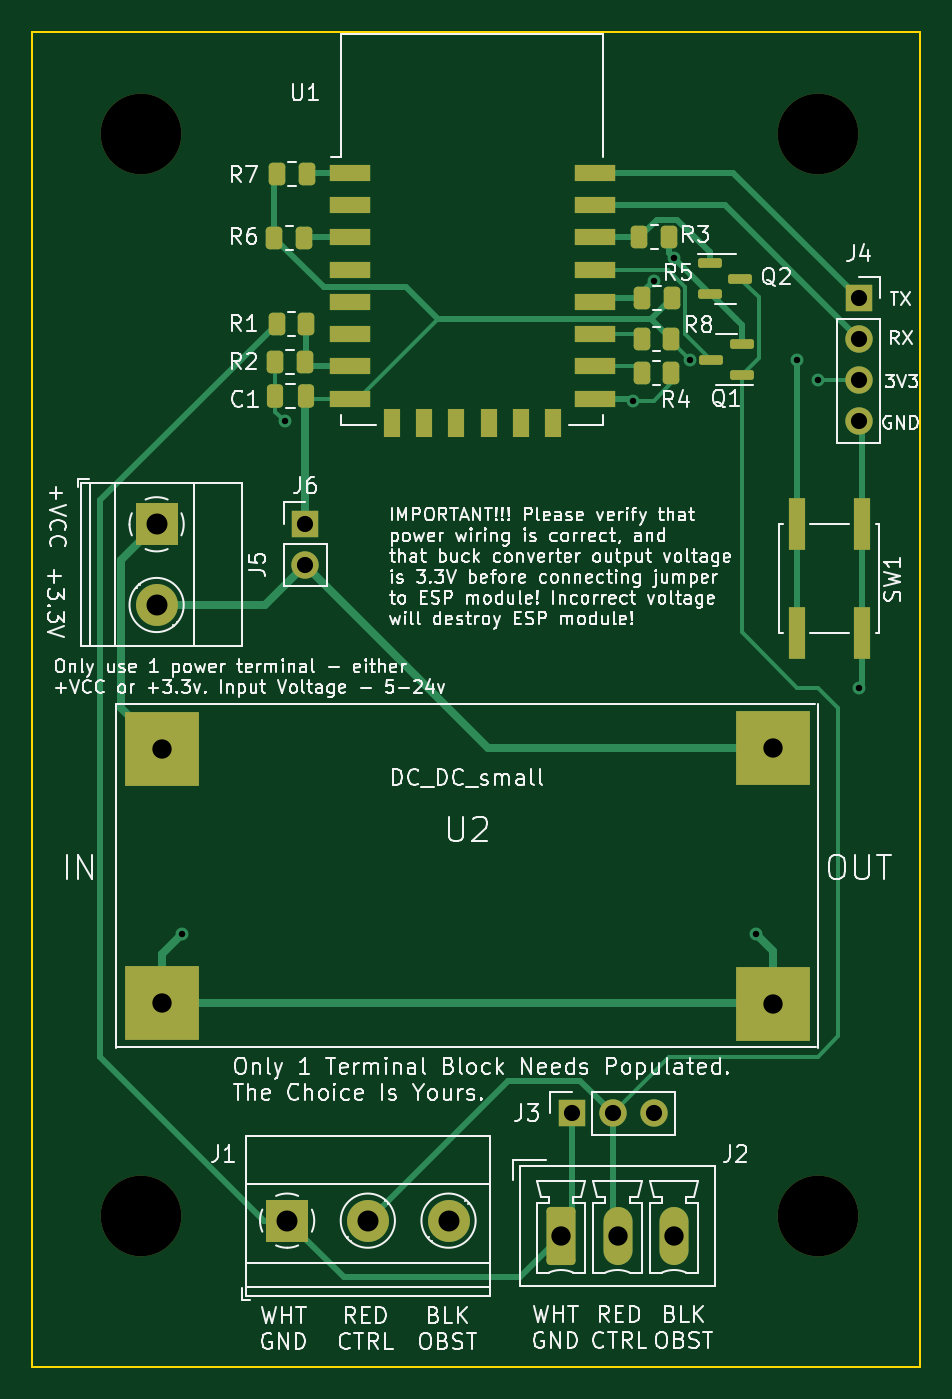
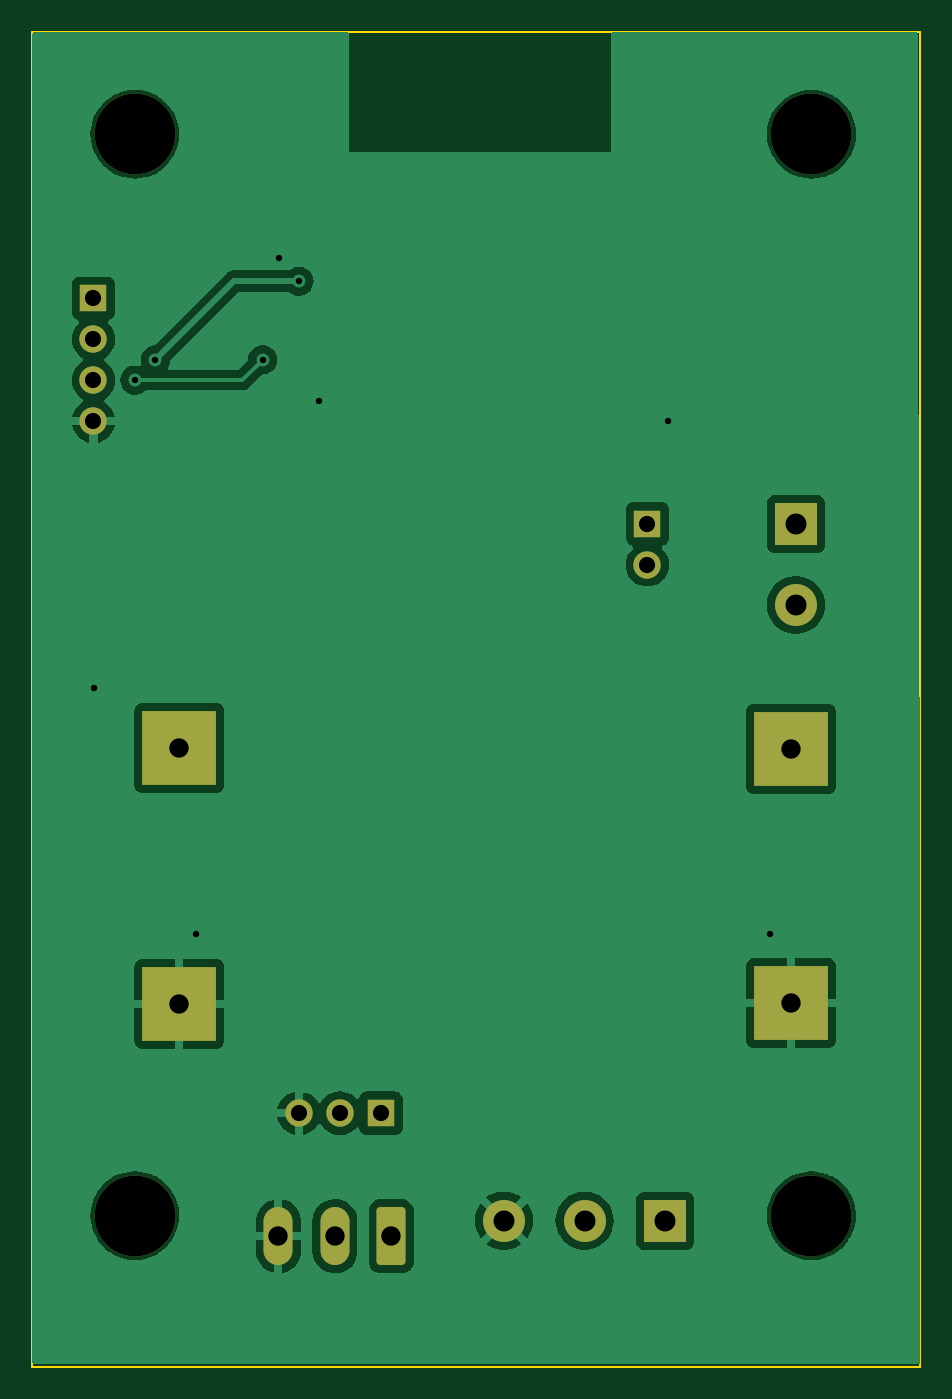
Circuit board: 11 layer files. Board 55.0 x 82.7 mm.
- bottom_copper: RatGDO-OpenSource-Bare-ESP8266-B_Cu.gbl (55978 bytes)
- bottom_mask: RatGDO-OpenSource-Bare-ESP8266-B_Mask.gbs (2255 bytes)
- paste: RatGDO-OpenSource-Bare-ESP8266-B_Paste.gbp (473 bytes)
- bottom_silk: RatGDO-OpenSource-Bare-ESP8266-B_Silkscreen.gbo (474 bytes)
- outline: RatGDO-OpenSource-Bare-ESP8266-Edge_Cuts.gm1 (630 bytes)
- top_copper: RatGDO-OpenSource-Bare-ESP8266-F_Cu.gtl (14386 bytes)
- top_mask: RatGDO-OpenSource-Bare-ESP8266-F_Mask.gts (4416 bytes)
- paste: RatGDO-OpenSource-Bare-ESP8266-F_Paste.gtp (3164 bytes)
- top_silk: RatGDO-OpenSource-Bare-ESP8266-F_Silkscreen.gto (180693 bytes)
- drill: RatGDO-OpenSource-Bare-ESP8266-NPTH.drl (379 bytes)
- drill: RatGDO-OpenSource-Bare-ESP8266-PTH.drl (909 bytes)

=== bottom_copper: RatGDO-OpenSource-Bare-ESP8266-B_Cu.gbl (55978 bytes, source omitted) ===
=== bottom_mask: RatGDO-OpenSource-Bare-ESP8266-B_Mask.gbs (2255 bytes, source withheld) ===
=== paste: RatGDO-OpenSource-Bare-ESP8266-B_Paste.gbp ===
%TF.GenerationSoftware,KiCad,Pcbnew,7.0.7*%
%TF.CreationDate,2023-11-08T05:52:15-07:00*%
%TF.ProjectId,RatGDO-OpenSource-Bare-ESP8266,52617447-444f-42d4-9f70-656e536f7572,rev?*%
%TF.SameCoordinates,Original*%
%TF.FileFunction,Paste,Bot*%
%TF.FilePolarity,Positive*%
%FSLAX46Y46*%
G04 Gerber Fmt 4.6, Leading zero omitted, Abs format (unit mm)*
G04 Created by KiCad (PCBNEW 7.0.7) date 2023-11-08 05:52:15*
%MOMM*%
%LPD*%
G01*
G04 APERTURE LIST*
G04 APERTURE END LIST*
M02*

=== bottom_silk: RatGDO-OpenSource-Bare-ESP8266-B_Silkscreen.gbo ===
%TF.GenerationSoftware,KiCad,Pcbnew,7.0.7*%
%TF.CreationDate,2023-11-08T05:52:15-07:00*%
%TF.ProjectId,RatGDO-OpenSource-Bare-ESP8266,52617447-444f-42d4-9f70-656e536f7572,rev?*%
%TF.SameCoordinates,Original*%
%TF.FileFunction,Legend,Bot*%
%TF.FilePolarity,Positive*%
%FSLAX46Y46*%
G04 Gerber Fmt 4.6, Leading zero omitted, Abs format (unit mm)*
G04 Created by KiCad (PCBNEW 7.0.7) date 2023-11-08 05:52:15*
%MOMM*%
%LPD*%
G01*
G04 APERTURE LIST*
G04 APERTURE END LIST*
M02*

=== outline: RatGDO-OpenSource-Bare-ESP8266-Edge_Cuts.gm1 ===
%TF.GenerationSoftware,KiCad,Pcbnew,7.0.7*%
%TF.CreationDate,2023-11-08T05:52:15-07:00*%
%TF.ProjectId,RatGDO-OpenSource-Bare-ESP8266,52617447-444f-42d4-9f70-656e536f7572,rev?*%
%TF.SameCoordinates,Original*%
%TF.FileFunction,Profile,NP*%
%FSLAX46Y46*%
G04 Gerber Fmt 4.6, Leading zero omitted, Abs format (unit mm)*
G04 Created by KiCad (PCBNEW 7.0.7) date 2023-11-08 05:52:15*
%MOMM*%
%LPD*%
G01*
G04 APERTURE LIST*
%TA.AperFunction,Profile*%
%ADD10C,0.100000*%
%TD*%
G04 APERTURE END LIST*
D10*
X113910000Y-57150000D02*
X168910000Y-57150000D01*
X168910000Y-139850000D01*
X113910000Y-139850000D01*
X113910000Y-57150000D01*
M02*

=== top_copper: RatGDO-OpenSource-Bare-ESP8266-F_Cu.gtl (14386 bytes, source omitted) ===
=== top_mask: RatGDO-OpenSource-Bare-ESP8266-F_Mask.gts ===
%TF.GenerationSoftware,KiCad,Pcbnew,7.0.7*%
%TF.CreationDate,2023-11-08T05:52:15-07:00*%
%TF.ProjectId,RatGDO-OpenSource-Bare-ESP8266,52617447-444f-42d4-9f70-656e536f7572,rev?*%
%TF.SameCoordinates,Original*%
%TF.FileFunction,Soldermask,Top*%
%TF.FilePolarity,Negative*%
%FSLAX46Y46*%
G04 Gerber Fmt 4.6, Leading zero omitted, Abs format (unit mm)*
G04 Created by KiCad (PCBNEW 7.0.7) date 2023-11-08 05:52:15*
%MOMM*%
%LPD*%
G01*
G04 APERTURE LIST*
G04 Aperture macros list*
%AMRoundRect*
0 Rectangle with rounded corners*
0 $1 Rounding radius*
0 $2 $3 $4 $5 $6 $7 $8 $9 X,Y pos of 4 corners*
0 Add a 4 corners polygon primitive as box body*
4,1,4,$2,$3,$4,$5,$6,$7,$8,$9,$2,$3,0*
0 Add four circle primitives for the rounded corners*
1,1,$1+$1,$2,$3*
1,1,$1+$1,$4,$5*
1,1,$1+$1,$6,$7*
1,1,$1+$1,$8,$9*
0 Add four rect primitives between the rounded corners*
20,1,$1+$1,$2,$3,$4,$5,0*
20,1,$1+$1,$4,$5,$6,$7,0*
20,1,$1+$1,$6,$7,$8,$9,0*
20,1,$1+$1,$8,$9,$2,$3,0*%
G04 Aperture macros list end*
%ADD10R,1.700000X1.700000*%
%ADD11O,1.700000X1.700000*%
%ADD12RoundRect,0.250000X0.262500X0.450000X-0.262500X0.450000X-0.262500X-0.450000X0.262500X-0.450000X0*%
%ADD13C,5.000000*%
%ADD14RoundRect,0.250000X-0.262500X-0.450000X0.262500X-0.450000X0.262500X0.450000X-0.262500X0.450000X0*%
%ADD15R,2.500000X1.000000*%
%ADD16R,1.000000X1.800000*%
%ADD17RoundRect,0.150000X-0.587500X-0.150000X0.587500X-0.150000X0.587500X0.150000X-0.587500X0.150000X0*%
%ADD18R,4.572000X4.572000*%
%ADD19R,1.000000X3.200000*%
%ADD20RoundRect,0.150000X0.587500X0.150000X-0.587500X0.150000X-0.587500X-0.150000X0.587500X-0.150000X0*%
%ADD21RoundRect,0.250000X-0.650000X-1.550000X0.650000X-1.550000X0.650000X1.550000X-0.650000X1.550000X0*%
%ADD22O,1.800000X3.600000*%
%ADD23R,2.600000X2.600000*%
%ADD24C,2.600000*%
%ADD25RoundRect,0.250000X0.250000X0.475000X-0.250000X0.475000X-0.250000X-0.475000X0.250000X-0.475000X0*%
G04 APERTURE END LIST*
D10*
%TO.C,J6*%
X130810000Y-87630000D03*
D11*
X130810000Y-90170000D03*
%TD*%
D10*
%TO.C,J4*%
X165125000Y-73670000D03*
D11*
X165125000Y-76210000D03*
X165125000Y-78750000D03*
X165125000Y-81290000D03*
%TD*%
D12*
%TO.C,R3*%
X153353688Y-69867106D03*
X151528688Y-69867106D03*
%TD*%
D13*
%TO.C,REF\u002A\u002A*%
X162560000Y-63500000D03*
%TD*%
%TO.C,REF\u002A\u002A*%
X162560000Y-130505000D03*
%TD*%
D14*
%TO.C,R5*%
X151706595Y-73664066D03*
X153531595Y-73664066D03*
%TD*%
D15*
%TO.C,U1*%
X133577159Y-65888892D03*
X133577159Y-67888892D03*
X133577159Y-69888892D03*
X133577159Y-71888892D03*
X133577159Y-73888892D03*
X133577159Y-75888892D03*
X133577159Y-77888892D03*
X133577159Y-79888892D03*
D16*
X136177159Y-81388892D03*
X138177159Y-81388892D03*
X140177159Y-81388892D03*
X142177159Y-81388892D03*
X144177159Y-81388892D03*
X146177159Y-81388892D03*
D15*
X148777159Y-79888892D03*
X148777159Y-77888892D03*
X148777159Y-75888892D03*
X148777159Y-73888892D03*
X148777159Y-71888892D03*
X148777159Y-69888892D03*
X148777159Y-67888892D03*
X148777159Y-65888892D03*
%TD*%
D12*
%TO.C,R6*%
X130740884Y-69930929D03*
X128915884Y-69930929D03*
%TD*%
D13*
%TO.C,REF\u002A\u002A*%
X120650000Y-130505000D03*
%TD*%
D12*
%TO.C,R4*%
X153501331Y-78304980D03*
X151676331Y-78304980D03*
%TD*%
D13*
%TO.C,REF\u002A\u002A*%
X120650000Y-63500000D03*
%TD*%
D17*
%TO.C,Q2*%
X155900697Y-71506955D03*
X155900697Y-73406955D03*
X157775697Y-72456955D03*
%TD*%
D18*
%TO.C,U2*%
X121920000Y-101600000D03*
X121920000Y-117348000D03*
X159802372Y-101531072D03*
X159802372Y-117369206D03*
%TD*%
D10*
%TO.C,J3*%
X147320000Y-124155000D03*
D11*
X149860000Y-124155000D03*
X152400000Y-124155000D03*
%TD*%
D19*
%TO.C,SW1*%
X165290000Y-87630000D03*
X165290000Y-94430000D03*
X161290000Y-87630000D03*
X161290000Y-94430000D03*
%TD*%
D20*
%TO.C,Q1*%
X157853002Y-78420000D03*
X157853002Y-76520000D03*
X155978002Y-77470000D03*
%TD*%
D21*
%TO.C,J2*%
X146670000Y-131775000D03*
D22*
X150170000Y-131775000D03*
X153670000Y-131775000D03*
%TD*%
D14*
%TO.C,R8*%
X151684769Y-76173013D03*
X153509769Y-76173013D03*
%TD*%
D23*
%TO.C,J1*%
X129700000Y-130810000D03*
D24*
X134700000Y-130810000D03*
X139700000Y-130810000D03*
%TD*%
D23*
%TO.C,J5*%
X121615000Y-87670000D03*
D24*
X121615000Y-92670000D03*
%TD*%
D12*
%TO.C,R2*%
X130783272Y-77596706D03*
X128958272Y-77596706D03*
%TD*%
%TO.C,R7*%
X130906778Y-65980249D03*
X129081778Y-65980249D03*
%TD*%
D14*
%TO.C,R1*%
X129042031Y-75251434D03*
X130867031Y-75251434D03*
%TD*%
D25*
%TO.C,C1*%
X130868589Y-79742136D03*
X128968589Y-79742136D03*
%TD*%
M02*

=== paste: RatGDO-OpenSource-Bare-ESP8266-F_Paste.gtp (3164 bytes, source withheld) ===
=== top_silk: RatGDO-OpenSource-Bare-ESP8266-F_Silkscreen.gto (180693 bytes, source omitted) ===
=== drill: RatGDO-OpenSource-Bare-ESP8266-NPTH.drl ===
M48
; DRILL file {KiCad 7.0.7} date Wed Nov  8 05:52:17 2023
; FORMAT={-:-/ absolute / inch / decimal}
; #@! TF.CreationDate,2023-11-08T05:52:17-07:00
; #@! TF.GenerationSoftware,Kicad,Pcbnew,7.0.7
; #@! TF.FileFunction,NonPlated,1,2,NPTH
FMAT,2
INCH
; #@! TA.AperFunction,NonPlated,NPTH,ComponentDrill
T1C0.1969
%
G90
G05
T1
X4.75Y-2.5
X4.75Y-5.138
X6.4Y-2.5
X6.4Y-5.138
T0
M30

=== drill: RatGDO-OpenSource-Bare-ESP8266-PTH.drl ===
M48
; DRILL file {KiCad 7.0.7} date Wed Nov  8 05:52:17 2023
; FORMAT={-:-/ absolute / inch / decimal}
; #@! TF.CreationDate,2023-11-08T05:52:17-07:00
; #@! TF.GenerationSoftware,Kicad,Pcbnew,7.0.7
; #@! TF.FileFunction,Plated,1,2,PTH
FMAT,2
INCH
; #@! TA.AperFunction,Plated,PTH,ViaDrill
T1C0.0157
; #@! TA.AperFunction,Plated,PTH,ComponentDrill
T2C0.0394
; #@! TA.AperFunction,Plated,PTH,ComponentDrill
T3C0.0472
; #@! TA.AperFunction,Plated,PTH,ComponentDrill
T4C0.0512
%
G90
G05
T1
X4.85Y-4.45
X5.1Y-3.2
X5.95Y-3.15
X6.0Y-2.8588
X6.0489Y-2.8011
X6.0882Y-3.05
X6.25Y-4.45
X6.35Y-3.05
X6.4Y-3.1
X6.5Y-3.85
T2
X5.15Y-3.45
X5.15Y-3.55
X5.8Y-4.888
X5.9Y-4.888
X6.0Y-4.888
X6.501Y-2.9004
X6.501Y-3.0004
X6.501Y-3.1004
X6.501Y-3.2004
T3
X4.8Y-4.0
X4.8Y-4.62
X5.7744Y-5.188
X5.9122Y-5.188
X6.05Y-5.188
X6.2914Y-3.9973
X6.2914Y-4.6208
T4
X4.788Y-3.4516
X4.788Y-3.6484
X5.1063Y-5.15
X5.3031Y-5.15
X5.5Y-5.15
T0
M30

